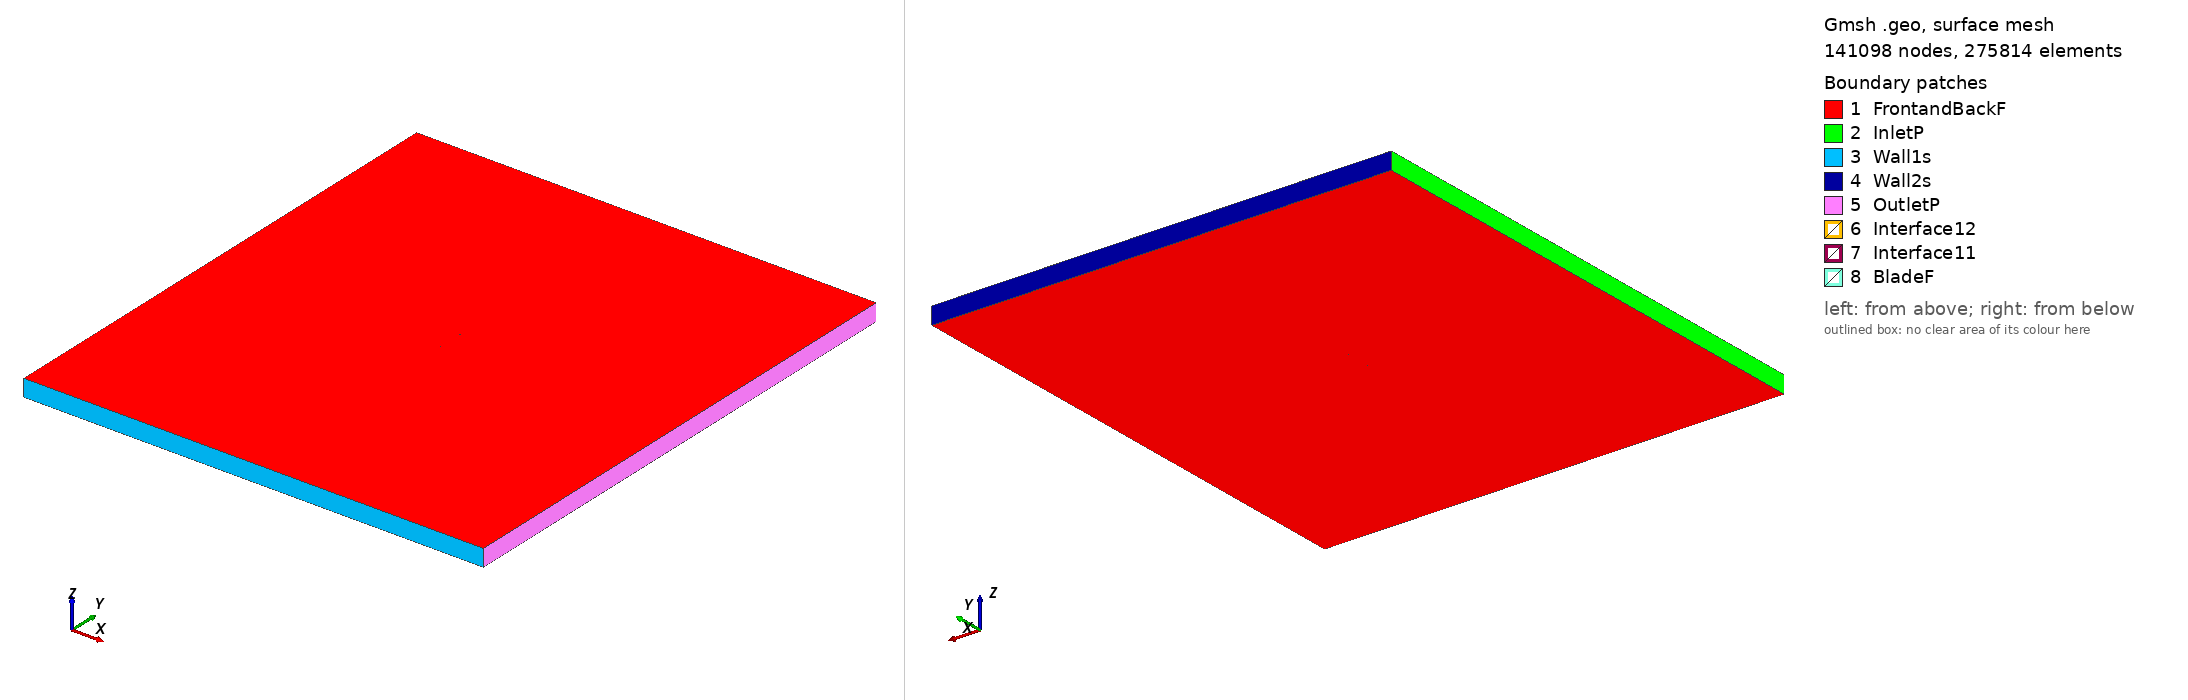

Gmsh geometry script, surface-meshed: 141098 nodes, 275814 surface elements. Boundary patches (legend numbers): 1 FrontandBackF, 2 InletP, 3 Wall1s, 4 Wall2s, 5 OutletP, 6 Interface12, 7 Interface11, 8 BladeF. Left view from above one corner, right view from below the opposite corner. Legend entries are the model's physical surfaces. The drawing asked Gmsh for element sizes between 1% and 20% of the model's largest extent; the script's own settings can give other sizes.

=== mh120_tsr_5.5093_aoa_7.8365.geo (drawn) ===
SetFactory("OpenCASCADE");

Point(1) = {0.074417, 0.723444, 0, 1.0};
Point(2) = {0.073375, 0.723815, 0, 1.0};
Point(3) = {0.070253, 0.724875, 0, 1.0};
Point(4) = {0.066359, 0.726171, 0, 1.0};
Point(5) = {0.061770, 0.727687, 0, 1.0};
Point(6) = {0.056564, 0.729388, 0, 1.0};
Point(7) = {0.050827, 0.731237, 0, 1.0};
Point(8) = {0.044627, 0.733174, 0, 1.0};
Point(9) = {0.038025, 0.735168, 0, 1.0};
Point(10) = {0.031098, 0.737186, 0, 1.0};
Point(11) = {0.023939, 0.739195, 0, 1.0};
Point(12) = {0.016627, 0.741138, 0, 1.0};
Point(13) = {0.009238, 0.742973, 0, 1.0};
Point(14) = {0.001838, 0.744650, 0, 1.0};
Point(15) = {-0.005508, 0.746137, 0, 1.0};
Point(16) = {-0.012746, 0.747398, 0, 1.0};
Point(17) = {-0.019822, 0.748415, 0, 1.0};
Point(18) = {-0.026689, 0.749171, 0, 1.0};
Point(19) = {-0.033304, 0.749676, 0, 1.0};
Point(20) = {-0.039608, 0.749947, 0, 1.0};
Point(21) = {-0.045527, 0.750000, 0, 1.0};
Point(22) = {-0.051004, 0.749829, 0, 1.0};
Point(23) = {-0.055992, 0.749447, 0, 1.0};
Point(24) = {-0.060448, 0.748869, 0, 1.0};
Point(25) = {-0.064332, 0.748116, 0, 1.0};
Point(26) = {-0.067614, 0.747209, 0, 1.0};
Point(27) = {-0.070276, 0.746184, 0, 1.0};
Point(28) = {-0.072299, 0.745095, 0, 1.0};
Point(29) = {-0.073655, 0.744010, 0, 1.0};
Point(30) = {-0.074300, 0.743045, 0, 1.0};
Point(31) = {-0.073991, 0.742203, 0, 1.0};
Point(32) = {-0.072670, 0.741308, 0, 1.0};
Point(33) = {-0.070510, 0.740301, 0, 1.0};
Point(34) = {-0.067560, 0.739226, 0, 1.0};
Point(35) = {-0.063863, 0.738109, 0, 1.0};
Point(36) = {-0.059456, 0.736973, 0, 1.0};
Point(37) = {-0.054392, 0.735832, 0, 1.0};
Point(38) = {-0.048720, 0.734714, 0, 1.0};
Point(39) = {-0.042493, 0.733631, 0, 1.0};
Point(40) = {-0.035764, 0.732602, 0, 1.0};
Point(41) = {-0.028592, 0.731625, 0, 1.0};
Point(42) = {-0.021048, 0.730704, 0, 1.0};
Point(43) = {-0.013210, 0.729828, 0, 1.0};
Point(44) = {-0.005160, 0.729000, 0, 1.0};
Point(45) = {0.003010, 0.728206, 0, 1.0};
Point(46) = {0.011205, 0.727444, 0, 1.0};
Point(47) = {0.019320, 0.726704, 0, 1.0};
Point(48) = {0.027254, 0.725997, 0, 1.0};
Point(49) = {0.034908, 0.725318, 0, 1.0};
Point(50) = {0.042184, 0.724678, 0, 1.0};
Point(51) = {0.048990, 0.724077, 0, 1.0};
Point(52) = {0.055238, 0.723531, 0, 1.0};
Point(53) = {0.060845, 0.723042, 0, 1.0};
Point(54) = {0.065737, 0.722628, 0, 1.0};
Point(55) = {0.069848, 0.722297, 0, 1.0};
Point(56) = {0.073118, 0.722067, 0, 1.0};
Point(57) = {0.074219, 0.722004, 0, 1.0};
Point(58) = {-0.074417, -0.723444, 0, 1.0};
Point(59) = {-0.073375, -0.723815, 0, 1.0};
Point(60) = {-0.070253, -0.724875, 0, 1.0};
Point(61) = {-0.066359, -0.726171, 0, 1.0};
Point(62) = {-0.061770, -0.727687, 0, 1.0};
Point(63) = {-0.056564, -0.729388, 0, 1.0};
Point(64) = {-0.050827, -0.731237, 0, 1.0};
Point(65) = {-0.044627, -0.733174, 0, 1.0};
Point(66) = {-0.038025, -0.735168, 0, 1.0};
Point(67) = {-0.031098, -0.737186, 0, 1.0};
Point(68) = {-0.023939, -0.739195, 0, 1.0};
Point(69) = {-0.016627, -0.741138, 0, 1.0};
Point(70) = {-0.009238, -0.742973, 0, 1.0};
Point(71) = {-0.001838, -0.744650, 0, 1.0};
Point(72) = {0.005508, -0.746137, 0, 1.0};
Point(73) = {0.012746, -0.747398, 0, 1.0};
Point(74) = {0.019822, -0.748415, 0, 1.0};
Point(75) = {0.026689, -0.749171, 0, 1.0};
Point(76) = {0.033304, -0.749676, 0, 1.0};
Point(77) = {0.039608, -0.749947, 0, 1.0};
Point(78) = {0.045527, -0.750000, 0, 1.0};
Point(79) = {0.051004, -0.749829, 0, 1.0};
Point(80) = {0.055992, -0.749447, 0, 1.0};
Point(81) = {0.060448, -0.748869, 0, 1.0};
Point(82) = {0.064332, -0.748116, 0, 1.0};
Point(83) = {0.067614, -0.747209, 0, 1.0};
Point(84) = {0.070276, -0.746184, 0, 1.0};
Point(85) = {0.072299, -0.745095, 0, 1.0};
Point(86) = {0.073655, -0.744010, 0, 1.0};
Point(87) = {0.074300, -0.743045, 0, 1.0};
Point(88) = {0.073991, -0.742203, 0, 1.0};
Point(89) = {0.072670, -0.741308, 0, 1.0};
Point(90) = {0.070510, -0.740301, 0, 1.0};
Point(91) = {0.067560, -0.739226, 0, 1.0};
Point(92) = {0.063863, -0.738109, 0, 1.0};
Point(93) = {0.059456, -0.736973, 0, 1.0};
Point(94) = {0.054392, -0.735832, 0, 1.0};
Point(95) = {0.048720, -0.734714, 0, 1.0};
Point(96) = {0.042493, -0.733631, 0, 1.0};
Point(97) = {0.035764, -0.732602, 0, 1.0};
Point(98) = {0.028592, -0.731625, 0, 1.0};
Point(99) = {0.021048, -0.730704, 0, 1.0};
Point(100) = {0.013210, -0.729828, 0, 1.0};
Point(101) = {0.005160, -0.729000, 0, 1.0};
Point(102) = {-0.003010, -0.728206, 0, 1.0};
Point(103) = {-0.011205, -0.727444, 0, 1.0};
Point(104) = {-0.019320, -0.726704, 0, 1.0};
Point(105) = {-0.027254, -0.725997, 0, 1.0};
Point(106) = {-0.034908, -0.725318, 0, 1.0};
Point(107) = {-0.042184, -0.724678, 0, 1.0};
Point(108) = {-0.048990, -0.724077, 0, 1.0};
Point(109) = {-0.055238, -0.723531, 0, 1.0};
Point(110) = {-0.060845, -0.723042, 0, 1.0};
Point(111) = {-0.065737, -0.722628, 0, 1.0};
Point(112) = {-0.069848, -0.722297, 0, 1.0};
Point(113) = {-0.073118, -0.722067, 0, 1.0};
Point(114) = {-0.074219, -0.722004, 0, 1.0};

// Lines: first blade (splines 1-4)
Spline(1) = {1:19};
Spline(2) = {19:40};
Spline(3) = {40:57};
Spline(4) = {57,1};

// Lines: second blade (splines 5-8)
Spline(5) = {58:76};
Spline(6) = {76:97};
Spline(7) = {97:114};
Spline(8) = {114,58};

// Outer domain (points 20001-4 and lines)
Point(115) = {-13.50000000, -15.00000000, 0, 1.0};
Point(116) = {-13.50000000, 15.00000000, 0, 1.0};
Point(117) = {13.50000000, 15.00000000, 0, 1.0};
Point(118) = {13.50000000, -15.00000000, 0, 1.0};
Line(11) = {115, 116};
Line(12) = {116, 117};
Line(13) = {117, 118};
Line(14) = {115, 118};

// Interface (between moving and stationary domain) (circles)
Circle(9) = {0, 0, 0, 0.80000000, 0, 2*Pi};
Circle(10) = {0, 0, 0, 0.80000000, 0, 2*Pi};

// Loops collect Lines/Splines/etc (blade1, blade2, domain, first circle)
Line Loop(1) = {1:4};
Line Loop(2) = {5:8};
Line Loop(3) = {11,12,13,-14};
Line Loop(4) = {9};

// BooleanDifference cuts out the circle/interface from the domain
Plane Surface(1) = {3};
Plane Surface(2) = {4};
BooleanDifference{ Surface{1}; Delete;}{ Surface{2}; Delete;}

// This one cuts out the blades from the inner circle/interface
Line Loop(6) = {10};
Plane Surface(5) = {6};
Plane Surface(6) = {1};
Plane Surface(7) = {2};
BooleanDifference{ Surface{5}; Delete;}{ Surface{6,7}; Delete;}

// extrude to 3rd dimension
Extrude {0, 0, 1} {Surface{1}; Surface{5}; Layers{1}; Recombine;}

// Physical Surfaces are the named boundaries (patches)
Physical Surface("Interface11") = {12};
Physical Surface("Interface12") = {10};

// sides of domain
Physical Surface("InletP") = {6};
Physical Surface("OutletP") = {9};

// top and bottom of domain
Physical Surface("Wall1s") = {7};
Physical Surface("Wall2s") = {8};

// Check FrontandBackF by ensuring there is nothing in the 3rd dimension
Physical Surface("FrontandBackF") = {1,11,5,21};
Physical Surface("BladeF") = {13:20};
Physical Volume("Turbine") = {2};
Physical Volume("Farfield") = {1};

// settings for airfoil boundary layer
Field[1] = BoundaryLayer;
Field[1].EdgesList = {1:8};
Field[1].hwall_n = 1e-3;
Field[1].thickness = 1.5e-2;
Field[1].ratio = 1.05;
Field[1].Quads = 1;
BoundaryLayer Field = 1;

// control points for mesh (blade and interface)
// floor((arc length / 1.5mm)/ 6) -> Transfinite Line
Transfinite Line {1,2,3,5,6,7} = 33 Using Progression 1;
Transfinite Line {4,8} = 2 Using Progression 1;
Transfinite Line {9, 15} = 800 Using Progression 1;

// For more information on gmsh syntax, visit http://gmsh.info/doc/texinfo/gmsh.html
